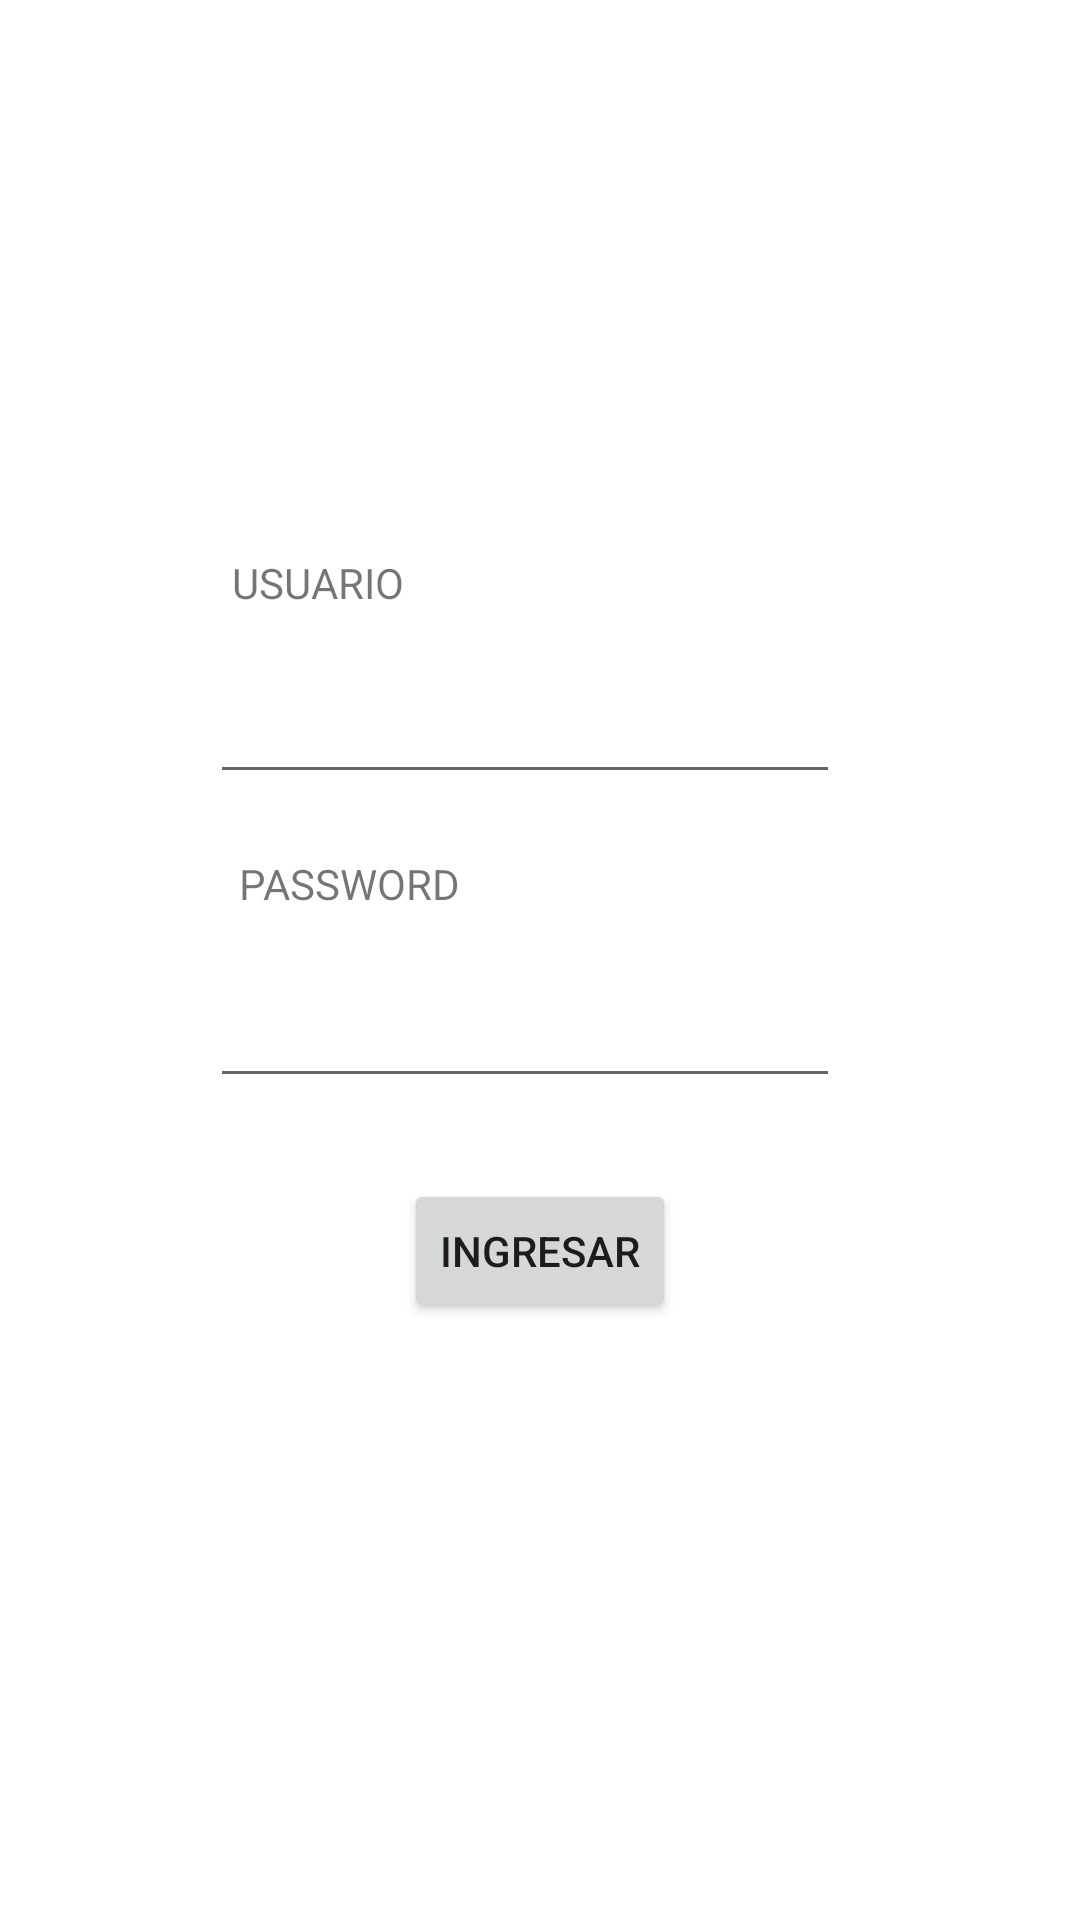

Layout XML and referenced resources for this Android screen:
<!-- AndroidManifest.xml: application theme Theme.InventariosAppBUAP -->
<!-- res/layout/activity_main.xml -->
<?xml version="1.0" encoding="utf-8"?>
<androidx.constraintlayout.widget.ConstraintLayout xmlns:android="http://schemas.android.com/apk/res/android"
    xmlns:app="http://schemas.android.com/apk/res-auto"
    xmlns:tools="http://schemas.android.com/tools"
    android:id="@+id/btn1"
    android:layout_width="match_parent"
    android:layout_height="match_parent"
    android:foregroundTint="#FF0000"
    tools:context=".MainActivity">

    <Button
        android:id="@+id/button"
        android:layout_width="wrap_content"
        android:layout_height="wrap_content"
        android:onClick="btn1Click"
        android:text="INGRESAR"
        app:layout_constraintBottom_toBottomOf="parent"
        app:layout_constraintEnd_toEndOf="parent"
        app:layout_constraintStart_toStartOf="parent"
        app:layout_constraintTop_toBottomOf="@+id/txtPassword"
        app:layout_constraintVertical_bias="0.119" />

    <EditText
        android:id="@+id/txtPassword"
        android:layout_width="wrap_content"
        android:layout_height="wrap_content"
        android:ems="10"
        android:importantForAutofill="no"
        android:inputType="numberPassword"
        android:minHeight="48dp"
        app:layout_constraintBottom_toBottomOf="parent"
        app:layout_constraintEnd_toEndOf="parent"
        app:layout_constraintHorizontal_bias="0.467"
        app:layout_constraintStart_toStartOf="parent"
        app:layout_constraintTop_toTopOf="parent"
        app:layout_constraintVertical_bias="0.537" />

    <TextView
        android:id="@+id/textView"
        android:layout_width="124dp"
        android:layout_height="18dp"
        android:text="USUARIO"
        app:layout_constraintBottom_toBottomOf="parent"
        app:layout_constraintEnd_toEndOf="parent"
        app:layout_constraintHorizontal_bias="0.327"
        app:layout_constraintStart_toStartOf="parent"
        app:layout_constraintTop_toTopOf="parent"
        app:layout_constraintVertical_bias="0.297" />

    <TextView
        android:id="@+id/textView2"
        android:layout_width="wrap_content"
        android:layout_height="wrap_content"
        android:text="PASSWORD"
        app:layout_constraintBottom_toBottomOf="parent"
        app:layout_constraintEnd_toEndOf="parent"
        app:layout_constraintHorizontal_bias="0.278"
        app:layout_constraintStart_toStartOf="parent"
        app:layout_constraintTop_toTopOf="parent"
        app:layout_constraintVertical_bias="0.459" />

    <EditText
        android:id="@+id/txtUser"
        android:layout_width="wrap_content"
        android:layout_height="wrap_content"
        android:ems="10"
        android:inputType="textPersonName"
        android:text=""
        app:layout_constraintBottom_toBottomOf="parent"
        app:layout_constraintEnd_toEndOf="parent"
        app:layout_constraintHorizontal_bias="0.467"
        app:layout_constraintStart_toStartOf="parent"
        app:layout_constraintTop_toTopOf="parent"
        app:layout_constraintVertical_bias="0.373" />

    <ImageView
        android:id="@+id/imageView"
        android:layout_width="141dp"
        android:layout_height="143dp"
        android:layout_marginBottom="28dp"
        app:layout_constraintBottom_toTopOf="@+id/textView"
        app:layout_constraintEnd_toEndOf="parent"
        app:layout_constraintStart_toStartOf="parent"
        app:srcCompat="@drawable/auto_car_logo_template_vector_icon" />

</androidx.constraintlayout.widget.ConstraintLayout>
<!-- resources referenced by this layout -->
<resources>
  <style name="Theme.InventariosAppBUAP" parent="Theme.MaterialComponents.DayNight.DarkActionBar">
          
          <item name="colorPrimary">@color/orange</item>
          <item name="colorPrimaryVariant">@color/orange</item>
          <item name="colorOnPrimary">@color/black</item>
          
          <item name="colorSecondary">@color/teal_200</item>
          <item name="colorSecondaryVariant">@color/teal_700</item>
          <item name="colorOnSecondary">@color/black</item>
          
          <item name="android:statusBarColor">?attr/colorPrimaryVariant</item>
          
      </style>
  <color name="orange">#FF2D00</color>
  <color name="black">#FF000000</color>
  <color name="teal_200">#FF03DAC5</color>
  <color name="teal_700">#FF018786</color>
</resources>
